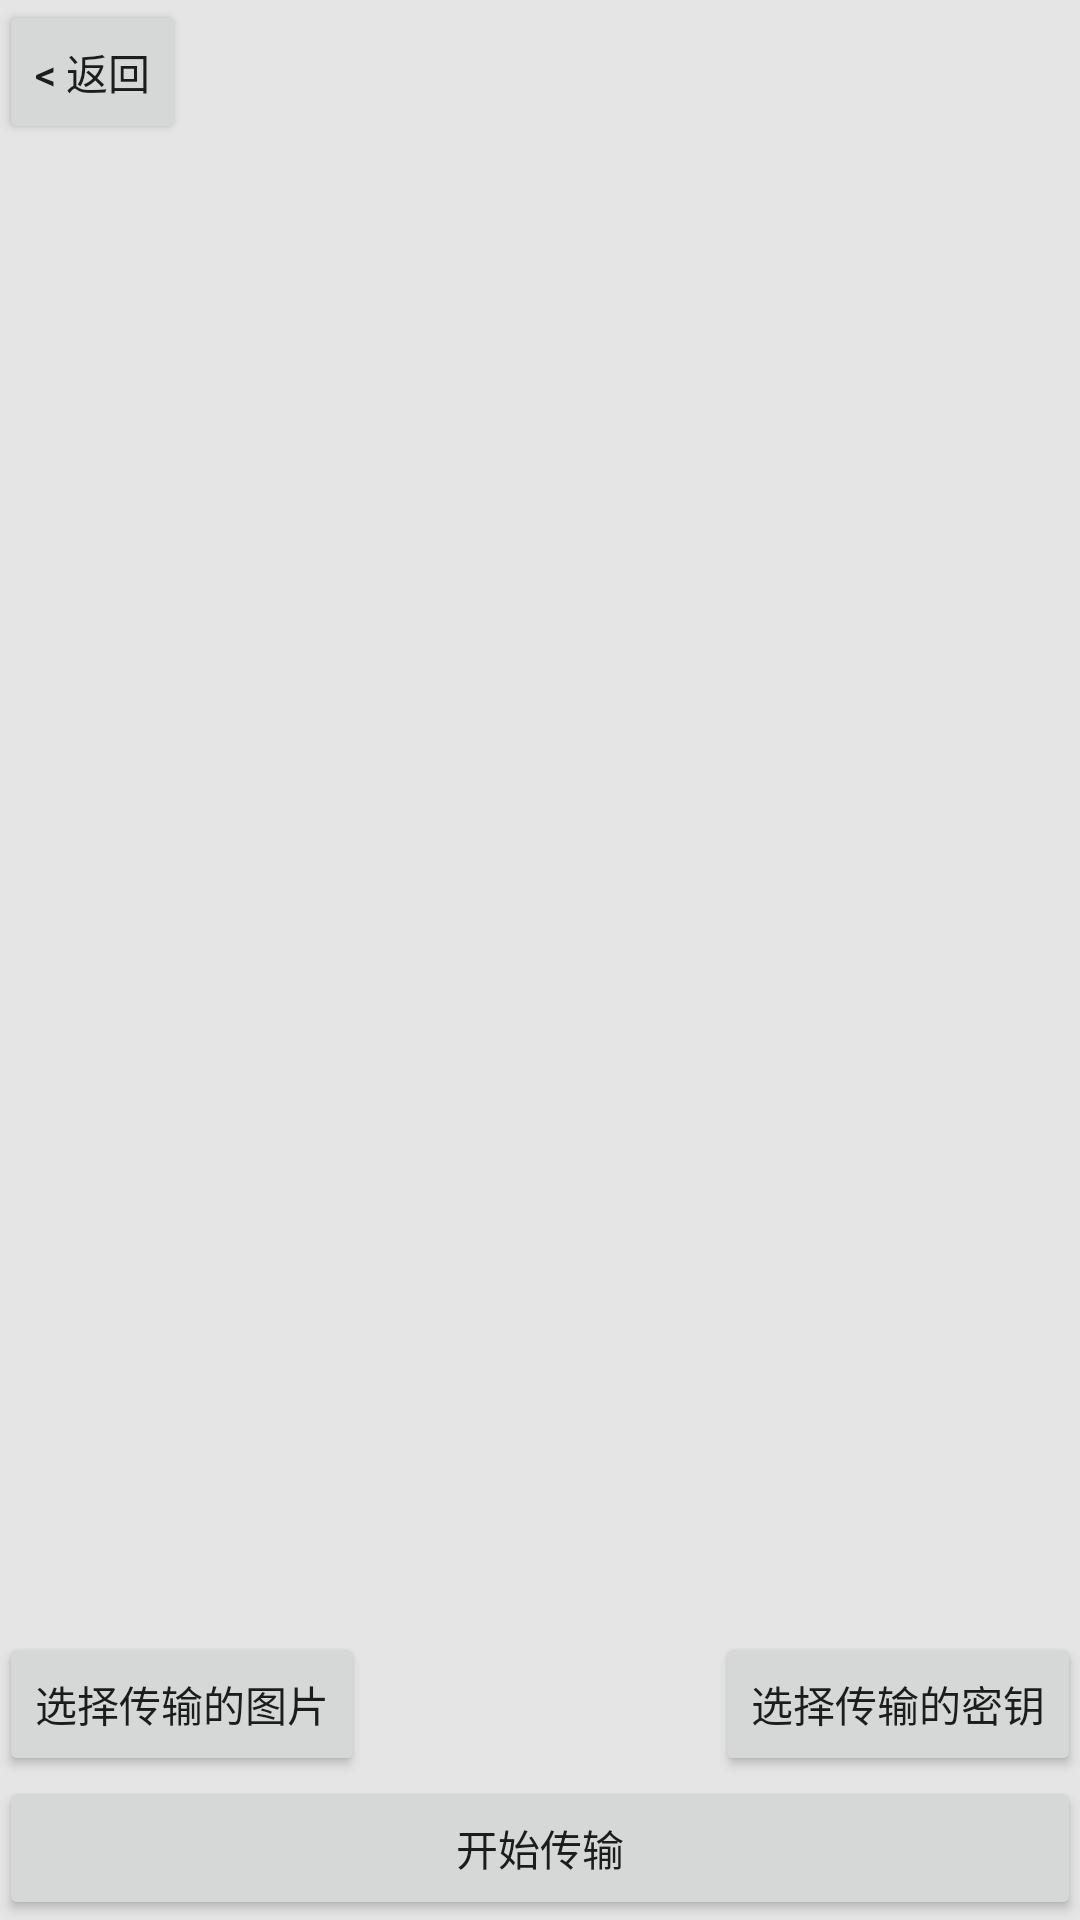

Layout XML and referenced resources for this Android screen:
<!-- AndroidManifest.xml: application theme AppTheme.NoActionBar -->
<!-- res/layout/activity_send.xml -->
<?xml version="1.0" encoding="utf-8"?>

<RelativeLayout xmlns:android="http://schemas.android.com/apk/res/android"
    xmlns:tools="http://schemas.android.com/tools"
    android:layout_width="match_parent"
    android:layout_height="match_parent"
    android:paddingBottom="@dimen/activity_vertical_margin"
    android:paddingLeft="@dimen/activity_horizontal_margin"
    android:paddingRight="@dimen/activity_horizontal_margin"
    android:paddingTop="@dimen/activity_vertical_margin"
    tools:context="com.cs.cs.SendActivity">

    <Button
        style="?android:attr/buttonStyleSmall"
        android:layout_width="wrap_content"
        android:layout_height="wrap_content"
        android:text="选择传输的图片"
        android:id="@+id/choose_image"
        android:layout_above="@+id/start_send"
        android:layout_alignParentLeft="true"
        android:layout_alignParentStart="true" />

    <Button
        style="?android:attr/buttonStyleSmall"
        android:layout_width="wrap_content"
        android:layout_height="wrap_content"
        android:text="     开始传输     "
        android:id="@+id/start_send"
        android:layout_alignParentBottom="true"
        android:layout_alignParentLeft="true"
        android:layout_alignParentStart="true"
        android:layout_alignParentRight="true"
        android:layout_alignParentEnd="true" />

    <Button
        style="?android:attr/buttonStyleSmall"
        android:layout_width="wrap_content"
        android:layout_height="wrap_content"
        android:text="&lt; 返回"
        android:id="@+id/return_send"
        android:layout_alignParentTop="true"
        android:layout_alignParentLeft="true"
        android:layout_alignParentStart="true" />

    <Button
        style="?android:attr/buttonStyleSmall"
        android:layout_width="wrap_content"
        android:layout_height="wrap_content"
        android:text="选择传输的密钥"
        android:id="@+id/choose_key"
        android:layout_above="@+id/start_send"
        android:layout_alignRight="@+id/start_send"
        android:layout_alignEnd="@+id/start_send" />

    <TextView
        android:layout_width="wrap_content"
        android:layout_height="wrap_content"
        android:textAppearance="?android:attr/textAppearanceLarge"
        android:id="@+id/send_text"
        android:layout_centerVertical="true"
        android:layout_centerHorizontal="true" />
</RelativeLayout>
<!-- resources referenced by this layout -->
<resources>
  <style name="AppTheme.NoActionBar">
          <item name="windowActionBar">false</item>
          <item name="windowNoTitle">true</item>
      </style>
</resources>
